Run: headless pygame with SDL's dummy video driver; simulated clock (each Clock.tick advances the game by its frame time, no real sleeping); random seed 0; keys injected as events and as key.get_pressed() state; no mouse input.
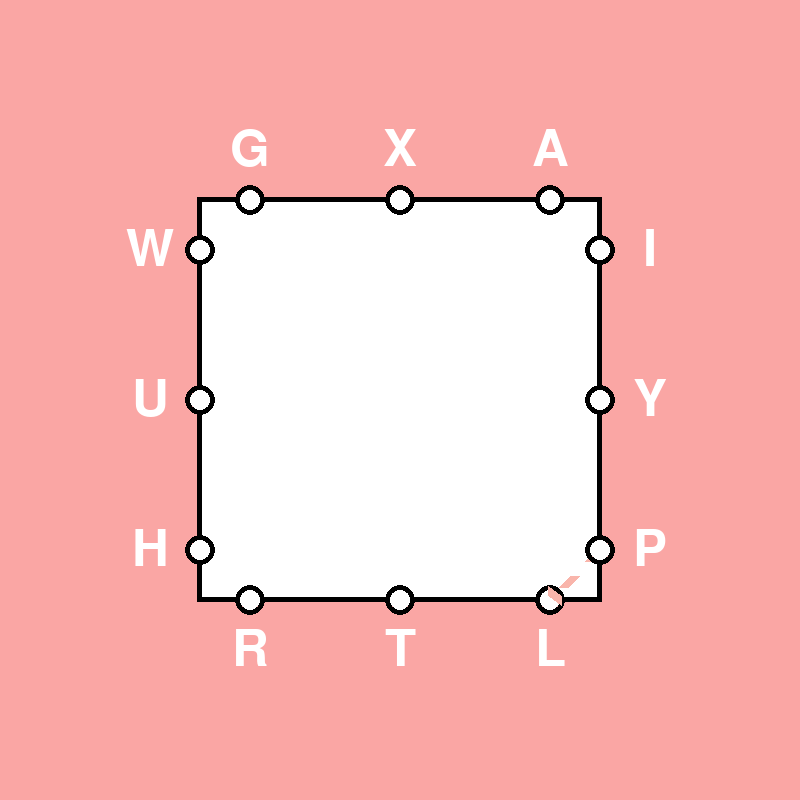
Frame 1 of 4 · flips 1–60 · no input
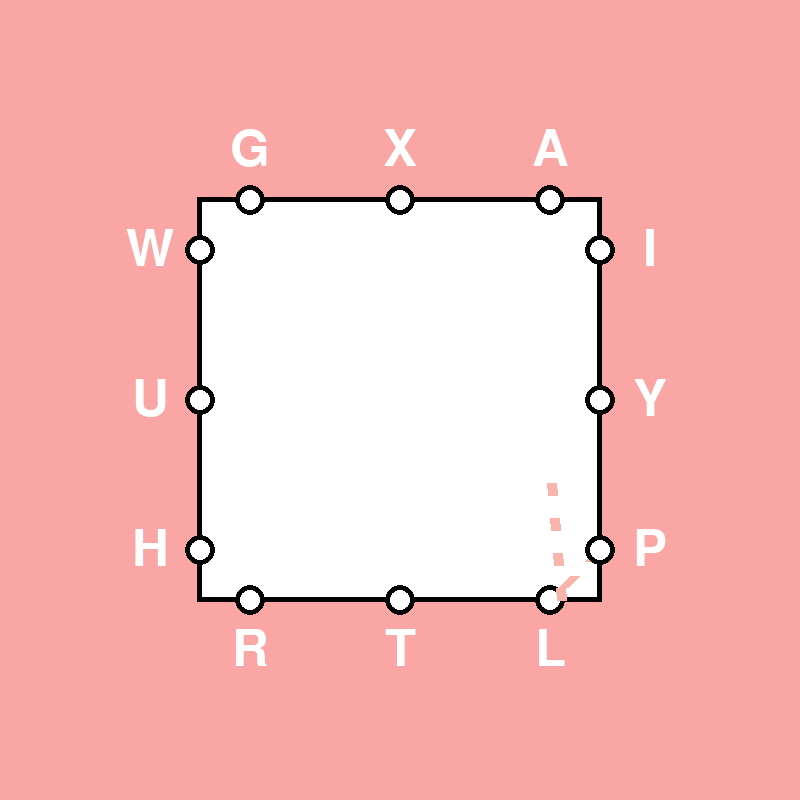
Frame 2 of 4 · flips 61–180 · tapped SPACE, RETURN · held RIGHT (→), D
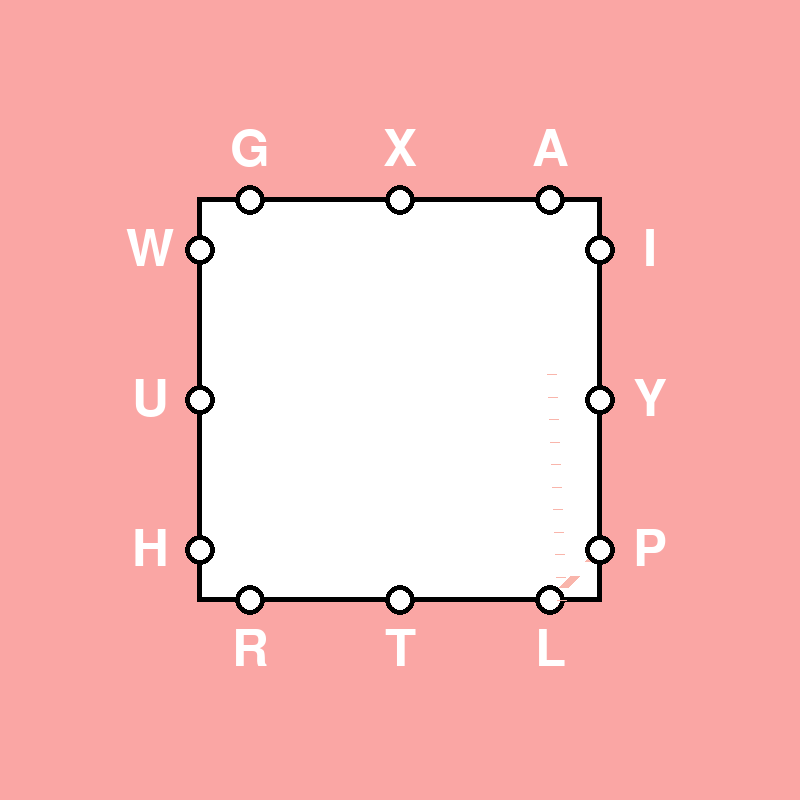
Frame 3 of 4 · flips 181–300 · held DOWN (↓), S
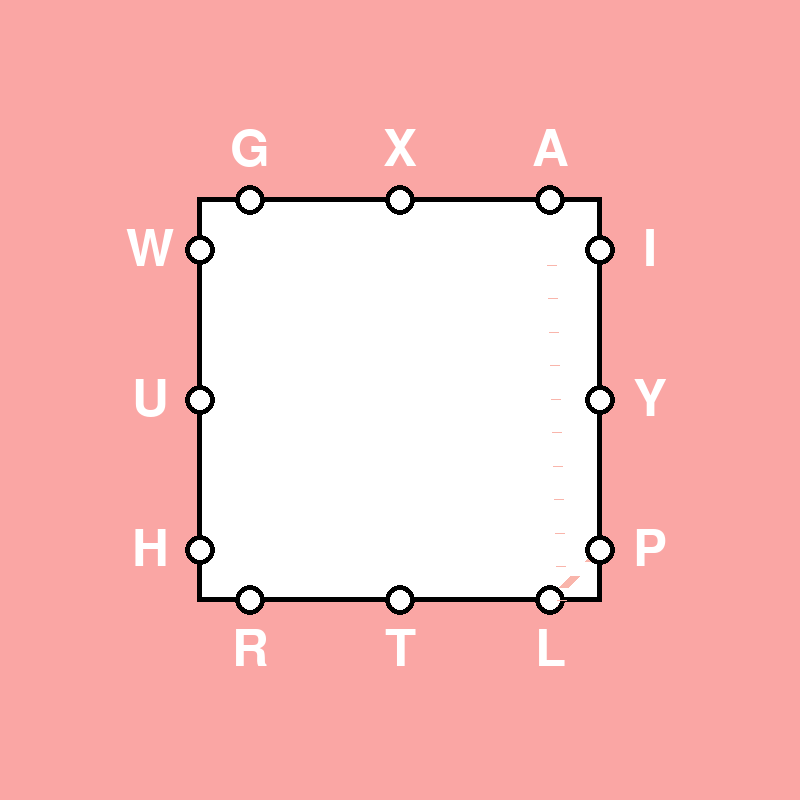
Frame 4 of 4 · flips 301–420 · held LEFT (←), A, UP (↑), W

The pygame program that drew these frames:

import time
import pygame
import sys

# Colors
salmon = (250, 166, 164)
pink = (249, 181, 171)
light_pink = (254, 240, 235)
white = (255, 255, 255)
black = (0, 0, 0)


def draw_dotted_line(start_point, end_point, color=pink):
    """Draws dotted line"""
    if start_point[0] == end_point[0]:
        start_point = start_point[0] + 11, start_point[1]
    slope = (end_point[1] - start_point[1]) / (end_point[0] - start_point[0])
    y_int = start_point[1] - slope * start_point[0]

    distance = int(((start_point[0] - end_point[0])**2 + (start_point[1] - end_point[1])**2)**.5)
    segment_len_goal = 37  # not actually going to be the distance, I'm favoring consistent line lengths over being 37
    segment_x_distance = (segment_len_goal**2/(1 + slope**2))**.5 // 1
    segment_x_distance *= -1 if start_point[0] > end_point[0] else 1
    space_x_len = 20/37 * segment_x_distance // 1
    segment_len_actual = (segment_x_distance**2 * (slope**2 + 1))**.5
    number_of_segments = (end_point[0] - start_point[0]) / segment_x_distance
    number_of_segments = int(number_of_segments) + 1 if number_of_segments % 1 else int(number_of_segments)  # round up

    coord = list(start_point)
    last_coord = tuple(coord)
    for x_segment in range(1, number_of_segments + 1):
        coord[0] += segment_x_distance
        coord[1] += slope * segment_x_distance
        dash_end = coord[0] - space_x_len, coord[1] - space_x_len * slope
        pygame.draw.line(screen, color, last_coord, dash_end, 10)

        last_coord = tuple(coord)


def draw_line_part(start_point, end_point, line_counter, color=pink, dotted=False):
    """Meant to be inside a while loop. Draws a line, up until where the line_counter dictates, which increases
    with each pass through the while loop."""
    x_change = end_point[0] - start_point[0]
    y_change = end_point[1] - start_point[1]
    distance = max(abs(x_change), abs(y_change))

    step_x = x_change / distance
    step_y = y_change / distance

    current_x, current_y = start_point
    current_x += step_x * line_counter
    current_y += step_y * line_counter

    if dotted:
        draw_dotted_line(start_point, (int(current_x + step_x), int(current_y + step_y)))  # assumes color is pink
    else:
        pygame.draw.line(screen,
                         color,
                         start_point,
                         (int(current_x + step_x), int(current_y + step_y)),
                         10)
    if line_counter == distance:
        return 0
    time.sleep(.001)
    return line_counter + 1


letters = 'WUH LTR PYI AXG'
path = ['playwright', 'tux']
letters_of_path = [path[-1][-1]] + list(reversed(''.join(path)))  # backwards for popping

# Initialize Pygame
pygame.init()

# Create the screen
screen_width, screen_height = 800, 800
screen = pygame.display.set_mode((screen_width, screen_height))
pygame.display.set_caption("Letter Boxed")
font = pygame.font.Font(None, 75)

# White Square in middle
square_size = 405
square_x = (screen_width - square_size) // 2
square_y = (screen_height - square_size) // 2


# Coordinates for the text centered around each position
positions = [(150, 250), (150, 400), (150, 550), (550, 650), (400, 650), (250, 650),
             (650, 550), (650, 400), (650, 250), (550, 150), (400, 150), (250, 150)]

circle_color = white
outline_color = black
circle_radius = 15
circle_positions = [(200, 250), (200, 400), (200, 550), (550, 600), (400, 600), (250, 600),
                    (600, 550), (600, 400), (600, 250), (550, 200), (400, 200), (250, 200)]
letter_position_circle_d = {}
for i, letter in enumerate(letters.replace(' ', '').strip().lower()):
    letter_position_circle_d[letter] = (positions[i], circle_positions[i])

    if i > 11:  # debugging because this seems a little precarious
        print(f'SOMETHING WRONG WITH LETTERS, LENGTH GREATER THAN 12: {letters}')
        pygame.quit()
        sys.exit()

counter = 0
# Main game loop
ending_word = True
line_part = 0
line_part2 = 0
line_part3 = 0
current_letter = letters_of_path.pop()
next_letter = letters_of_path.pop()
one_word_lines = []
one_word_lines_counter = 0
past_word_lines = []
current_lines = []
while counter := counter + 1:  # counter increments by 1, starting from 1. Also, the while loop will end if counter = -1
    # from here —————————————————————————————————————————————————————————————————————————————————————↓
    for event in pygame.event.get():
        if event.type == pygame.QUIT:
            counter = -1
    screen.fill(salmon)
    pygame.draw.rect(screen, black, (square_x, square_y, square_size, square_size))
    pygame.draw.rect(screen, white, (square_x + 5, square_y + 5, square_size - 10, square_size - 10))
    for coord1, coord2 in past_word_lines:
        pygame.draw.line(screen, light_pink, coord1, coord2, 10)
    for coord1, coord2 in one_word_lines:
        draw_dotted_line(coord1, coord2)
    for coord1, coord2 in current_lines:
        pygame.draw.line(screen, pink, coord1, coord2, 10)
    for letter, values in letter_position_circle_d.items():
        position, circle_center = values
        pygame.draw.circle(screen, outline_color, circle_center, circle_radius, 5)
        pygame.draw.circle(screen, circle_color, circle_center, circle_radius - 5)
        text_surface = font.render(letter.upper(), True, white)
        text_rect = text_surface.get_rect()
        text_rect.center = position
        screen.blit(text_surface, text_rect.topleft)
    # to here ———————————————————————————————————————————————————————————————————————————————————————↑
    # is just background stuff to make it look right
    if counter == 1:
        pygame.display.flip()  # updates frame
        time.sleep(.5)  # starts too fast, otherwise


    if current_letter == next_letter:
        if ending_word:
            ending_word = False
            line = one_word_lines.pop(0)
        line_part2 = draw_line_part(line[0], line[1], line_part2)
        if line_part2 == 0 and one_word_lines_counter < len(one_word_lines):
            current_lines.append(line)
            line = one_word_lines[one_word_lines_counter]
            one_word_lines_counter += 1
        elif line_part2 == 0 and letters_of_path:
            next_letter = letters_of_path.pop()
            ending_word = True
            current_lines = []
            [past_word_lines.append(one_word_lines.pop()) for i in range(len(one_word_lines))]
    else:
        current_coords = letter_position_circle_d[current_letter][-1]
        next_coords = letter_position_circle_d[next_letter][-1]  # -1 index is the circle's coordinate
        line_part = draw_line_part(current_coords, next_coords, line_part, dotted=True)
        if line_part == 0:  # this will serve to loop through the letters
            one_word_lines.append((current_coords, next_coords))
            current_letter = next_letter
            next_letter = letters_of_path.pop()

    # from here —————————————————————————————————————————————————————————————————————————————————————↓
        for letter, values in letter_position_circle_d.items():
            pygame.draw.circle(screen, outline_color, circle_center, circle_radius, 5)
            pygame.draw.circle(screen, circle_color, circle_center, circle_radius - 5)
    # to here ———————————————————————————————————————————————————————————————————————————————————————↑
    # is just background stuff to make it look right

    pygame.display.flip()  # updates frame

# Quit Pygame
pygame.quit()
sys.exit()
